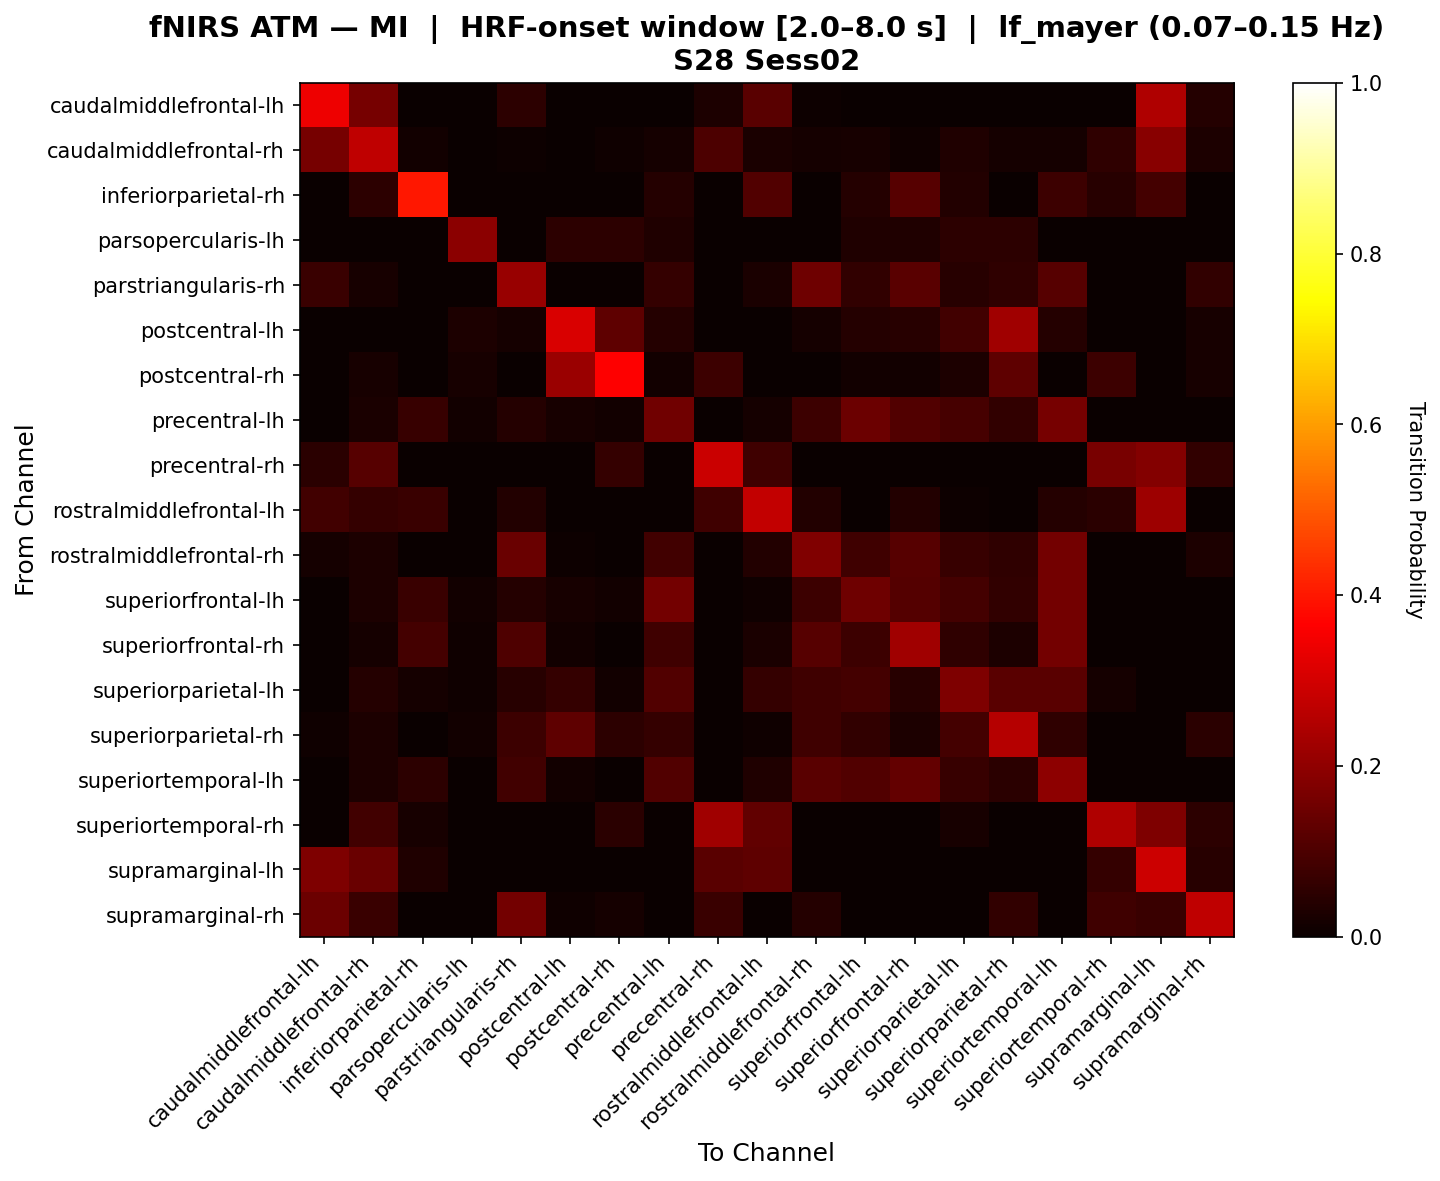

The table this chart was drawn from, first rows:
, caudalmiddlefrontal-lh, caudalmiddlefrontal-rh, inferiorparietal-rh, parsopercularis-lh, parstriangularis-rh, postcentral-lh, postcentral-rh, precentral-lh, precentral-rh, rostralmiddlefrontal-lh, rostralmiddlefrontal-rh, superiorfrontal-lh, superiorfrontal-rh, superiorparietal-lh, superiorparietal-rh, superiortemporal-lh, superiortemporal-rh, supramarginal-lh, supramarginal-rh
caudalmiddlefrontal-lh, 0.3432, 0.1627, 0.0, 0.0, 0.05217, 0.0, 0.0, 0.0, 0.03043, 0.1204, 0.004348, 0.0, 0.0, 0.0, 0.0, 0.0, 0.0, 0.2476, 0.03913
caudalmiddlefrontal-rh, 0.1605, 0.2717, 0.0137, 0.0, 0.006849, 0.0, 0.009132, 0.01826, 0.09903, 0.02511, 0.01826, 0.02055, 0.009132, 0.03425, 0.01826, 0.01826, 0.05708, 0.1902, 0.02968
inferiorparietal-rh, 0.0, 0.05357, 0.3994, 0.0, 0.0, 0.0, 0.0, 0.04054, 0.0, 0.1071, 0.0, 0.04054, 0.1149, 0.03571, 0.0, 0.07432, 0.04464, 0.08929, 0.0
parsopercularis-lh, 0.0, 0.0, 0.0, 0.1915, 0.0, 0.05319, 0.05319, 0.03191, 0.0, 0.0, 0.0, 0.03191, 0.03191, 0.05319, 0.05319, 0.0, 0.0, 0.0, 0.0
parstriangularis-rh, 0.07071, 0.02049, 0.0, 0.0, 0.2111, 0.0, 0.0, 0.06557, 0.0, 0.02525, 0.1495, 0.06148, 0.1192, 0.04508, 0.05489, 0.1161, 0.0, 0.0, 0.06061
postcentral-lh, 0.0, 0.0, 0.0, 0.02899, 0.01923, 0.3108, 0.1253, 0.04097, 0.0, 0.0, 0.01923, 0.04097, 0.04348, 0.08445, 0.2239, 0.04097, 0.0, 0.0, 0.02174
postcentral-rh, 0.0, 0.02062, 0.0, 0.02062, 0.0, 0.2162, 0.3634, 0.01546, 0.07732, 0.0, 0.0, 0.01546, 0.01546, 0.03093, 0.1265, 0.0, 0.07732, 0.0, 0.02062
precentral-lh, 0.0, 0.02695, 0.07018, 0.01198, 0.04192, 0.02075, 0.01198, 0.1536, 0.0, 0.01754, 0.07443, 0.1478, 0.1093, 0.09197, 0.05946, 0.1621, 0.0, 0.0, 0.0
precentral-rh, 0.04762, 0.1162, 0.0, 0.0, 0.0, 0.0, 0.06373, 0.0, 0.2862, 0.07937, 0.0, 0.0, 0.0, 0.0, 0.0, 0.0, 0.1671, 0.1809, 0.05882
rostralmiddlefrontal-lh, 0.08235, 0.06471, 0.07059, 0.0, 0.03571, 0.0, 0.0, 0.0, 0.07857, 0.2769, 0.03571, 0.0, 0.03571, 0.007143, 0.0, 0.04286, 0.05, 0.2197, 0.0
rostralmiddlefrontal-rh, 0.01829, 0.0298, 0.0, 0.0, 0.1417, 0.006098, 0.0, 0.08452, 0.0, 0.03659, 0.1765, 0.07842, 0.1145, 0.06796, 0.0575, 0.1577, 0.0, 0.0, 0.03049
superiorfrontal-lh, 0.0, 0.02795, 0.07407, 0.01242, 0.04037, 0.02168, 0.01242, 0.1578, 0.0, 0.009259, 0.07442, 0.1517, 0.1114, 0.08678, 0.062, 0.1578, 0.0, 0.0, 0.0
superiorfrontal-rh, 0.0, 0.01935, 0.08854, 0.009677, 0.1017, 0.0129, 0.003226, 0.08088, 0.0, 0.02604, 0.1134, 0.07765, 0.2238, 0.05484, 0.02903, 0.159, 0.0, 0.0, 0.0
superiorparietal-lh, 0.0, 0.04188, 0.01571, 0.01047, 0.04439, 0.06261, 0.01309, 0.107, 0.0, 0.0625, 0.07832, 0.08879, 0.0445, 0.175, 0.1175, 0.12, 0.01832, 0.0, 0.0
superiorparietal-rh, 0.008065, 0.03041, 0.0, 0.01351, 0.07803, 0.1259, 0.05122, 0.06473, 0.0, 0.008065, 0.07879, 0.06005, 0.03041, 0.08838, 0.2566, 0.05798, 0.0, 0.0, 0.04784
superiortemporal-lh, 0.0, 0.03061, 0.05285, 0.0, 0.0842, 0.01427, 0.0, 0.1093, 0.0, 0.03252, 0.1175, 0.1087, 0.1364, 0.06728, 0.04895, 0.1974, 0.0, 0.0, 0.0
superiortemporal-rh, 0.0, 0.08333, 0.02, 0.0, 0.0, 0.0, 0.05, 0.0, 0.223, 0.1296, 0.0, 0.0, 0.0, 0.02, 0.0, 0.0, 0.2478, 0.173, 0.05333
supramarginal-lh, 0.1755, 0.1444, 0.03378, 0.0, 0.0, 0.0, 0.0, 0.0, 0.1187, 0.1278, 0.0, 0.0, 0.0, 0.0, 0.0, 0.0, 0.06391, 0.2919, 0.04392
supramarginal-rh, 0.1447, 0.07386, 0.0, 0.0, 0.1579, 0.01136, 0.01705, 0.0, 0.07386, 0.0, 0.03947, 0.0, 0.0, 0.0, 0.05861, 0.0, 0.07955, 0.07386, 0.2697
